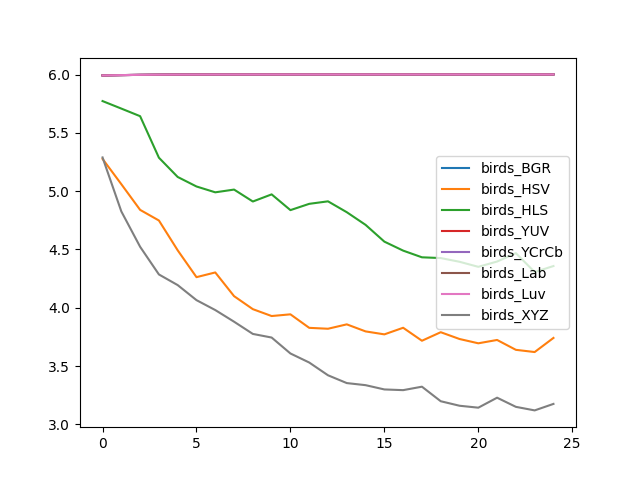

The table this chart was drawn from, first rows:
, birds_BGR, birds_HSV, birds_HLS, birds_YUV, birds_YCrCb, birds_Lab, birds_Luv, birds_XYZ
0, 5.993, 5.277, 5.773, 5.993, 5.993, 5.993, 5.993, 5.289
1, 5.996, 5.06, 5.709, 5.996, 5.996, 5.996, 5.996, 4.826
2, 5.998, 4.84, 5.643, 5.998, 5.998, 5.998, 5.998, 4.523
3, 5.999, 4.748, 5.287, 5.999, 5.999, 5.999, 6, 4.286
4, 6, 4.492, 5.122, 6, 6, 6, 6, 4.194
5, 6.001, 4.262, 5.04, 6.001, 6.001, 6.001, 6.001, 4.065
6, 6.001, 4.303, 4.99, 6.001, 6.001, 6.001, 6.001, 3.98
7, 6.001, 4.099, 5.014, 6.001, 6.001, 6.001, 6.001, 3.88
8, 6.002, 3.988, 4.911, 6.002, 6.002, 6.002, 6.002, 3.775
9, 6.002, 3.929, 4.973, 6.002, 6.002, 6.002, 6.002, 3.744
10, 6.002, 3.943, 4.837, 6.002, 6.002, 6.002, 6.002, 3.608
11, 6.002, 3.827, 4.891, 6.002, 6.002, 6.002, 6.002, 3.53
12, 6.002, 3.82, 4.913, 6.002, 6.002, 6.002, 6.002, 3.42
13, 6.002, 3.857, 4.82, 6.002, 6.002, 6.002, 6.002, 3.354
14, 6.002, 3.797, 4.711, 6.002, 6.002, 6.002, 6.002, 3.336
15, 6.002, 3.771, 4.567, 6.002, 6.002, 6.002, 6.002, 3.299
16, 6.002, 3.828, 4.49, 6.002, 6.002, 6.002, 6.002, 3.293
17, 6.002, 3.717, 4.433, 6.002, 6.002, 6.002, 6.002, 3.323
18, 6.002, 3.79, 4.426, 6.002, 6.002, 6.002, 6.002, 3.198
19, 6.002, 3.732, 4.394, 6.002, 6.002, 6.002, 6.002, 3.159
20, 6.002, 3.695, 4.351, 6.002, 6.002, 6.002, 6.002, 3.142
21, 6.002, 3.723, 4.396, 6.002, 6.002, 6.002, 6.002, 3.228
22, 6.002, 3.639, 4.468, 6.002, 6.002, 6.002, 6.002, 3.15
23, 6.002, 3.62, 4.306, 6.002, 6.002, 6.002, 6.002, 3.119
24, 6.002, 3.741, 4.358, 6.002, 6.002, 6.002, 6.002, 3.175
